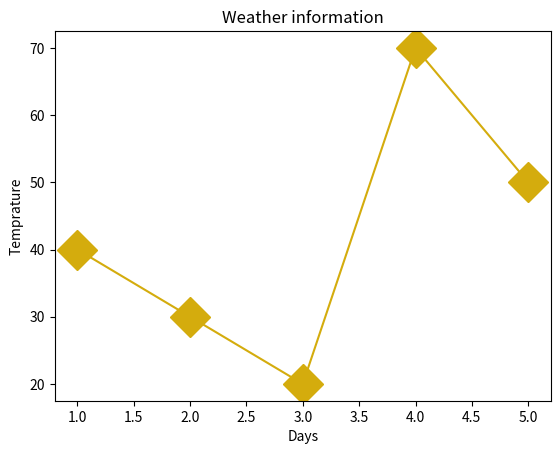

Python code for this plot:
import matplotlib.pyplot as plt
x=[1,2,3,4,5]
y=[40,30,20,70,50]
plt.plot(x,y,color="#D4AC0D",marker="D",markersize='20')

plt.xlabel('Days')
plt.ylabel('Temprature')
plt.title('Weather information')
plt.show()
